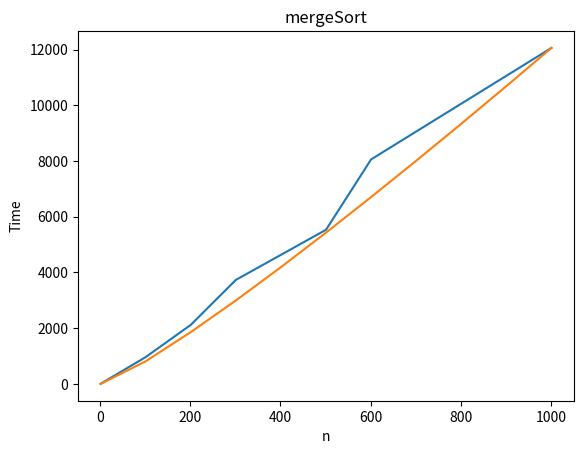

Here is the Python script that generated this plot: (Note: this script raises an exception after producing the figure.)
import sys
import matplotlib.pyplot as plt
import math

import numpy as np


def evaluaterecurrenc(myFunction,nvec):
    timings = []
    for value in nvec:
        print(value)
        timing = myFunction(value)
        timings.append(timing)
    return timings

#The recurrance relation for merge sort
def mergeSort(n):
    if(n<1):
        return 1
    else:
        value = n/2
        return 1+2*mergeSort(value)+n

#the recurrance relation for T3
def T3(n):
    if(n<1):
        return 1
    return 5*T3(n//3)+n

def Factorial(n):
    if(n<1):
        return 1
    return Factorial(n-1) + 1

def Hanoi(n):
    if (n <= 1):
        return 1
    return 2 * Hanoi(n-1) + 1

if __name__ == '__main__':
    sys.setrecursionlimit(15000)
    # functionName = input("""Enter the name of the function for calculating the cost,Please choose of the following\n1)mergeSort\n2)TowerOfHanoi\n3)T3\n4)Special\n""") #for now dummy
    nvec = range(1,1100,100)
    mnvec = range(0,20,1)
    # cost1 = evaluaterecurrenc(eval(functionName),nvec)

    cost1 = evaluaterecurrenc(mergeSort,nvec)
    cost2 = evaluaterecurrenc(T3,nvec)
    cost3 = evaluaterecurrenc(Hanoi,mnvec)
    cost4 = evaluaterecurrenc(Factorial, nvec)

    loggedValues = [n * math.log(n) for n in nvec]
    loggedValues = np.array(loggedValues)
    expValues = [math.pow(2,n) for n in mnvec]
    expValues = np.array(expValues)
    nvec = np.array(nvec)

    mergeScaleFactor = cost1[-1] / loggedValues[-1];
    T3ScaleFactor = cost2[-1] / loggedValues[-1];
    HanoiScaleFactor = cost3[-1] / expValues[-1];
    FactorialScaleFactor = cost4[-1] / nvec[-1];

    plt.figure(1)
    plt.plot(nvec,cost1)
    plt.plot(nvec, mergeScaleFactor * loggedValues)
    plt.ylabel("Time")
    plt.xlabel("n")
    plt.title("mergeSort")
    plt.legend(["Dataset 1", str(rou) + "Dataset 2"])

    plt.figure(2)
    plt.plot(nvec,cost2)
    plt.plot(nvec, T3ScaleFactor * loggedValues)
    plt.ylabel("Time")
    plt.xlabel("n")
    plt.title("T3")

    plt.figure(3)
    plt.plot(mnvec,cost3)
    plt.plot(mnvec, HanoiScaleFactor * expValues)
    plt.ylabel("Time")
    plt.xlabel("n")
    plt.title("Hanoi")

    plt.figure(4)
    plt.plot(nvec,cost4)
    plt.plot(nvec, FactorialScaleFactor*nvec)
    plt.ylabel("Time")
    plt.xlabel("n")
    plt.title("Factorial")

    plt.show()


